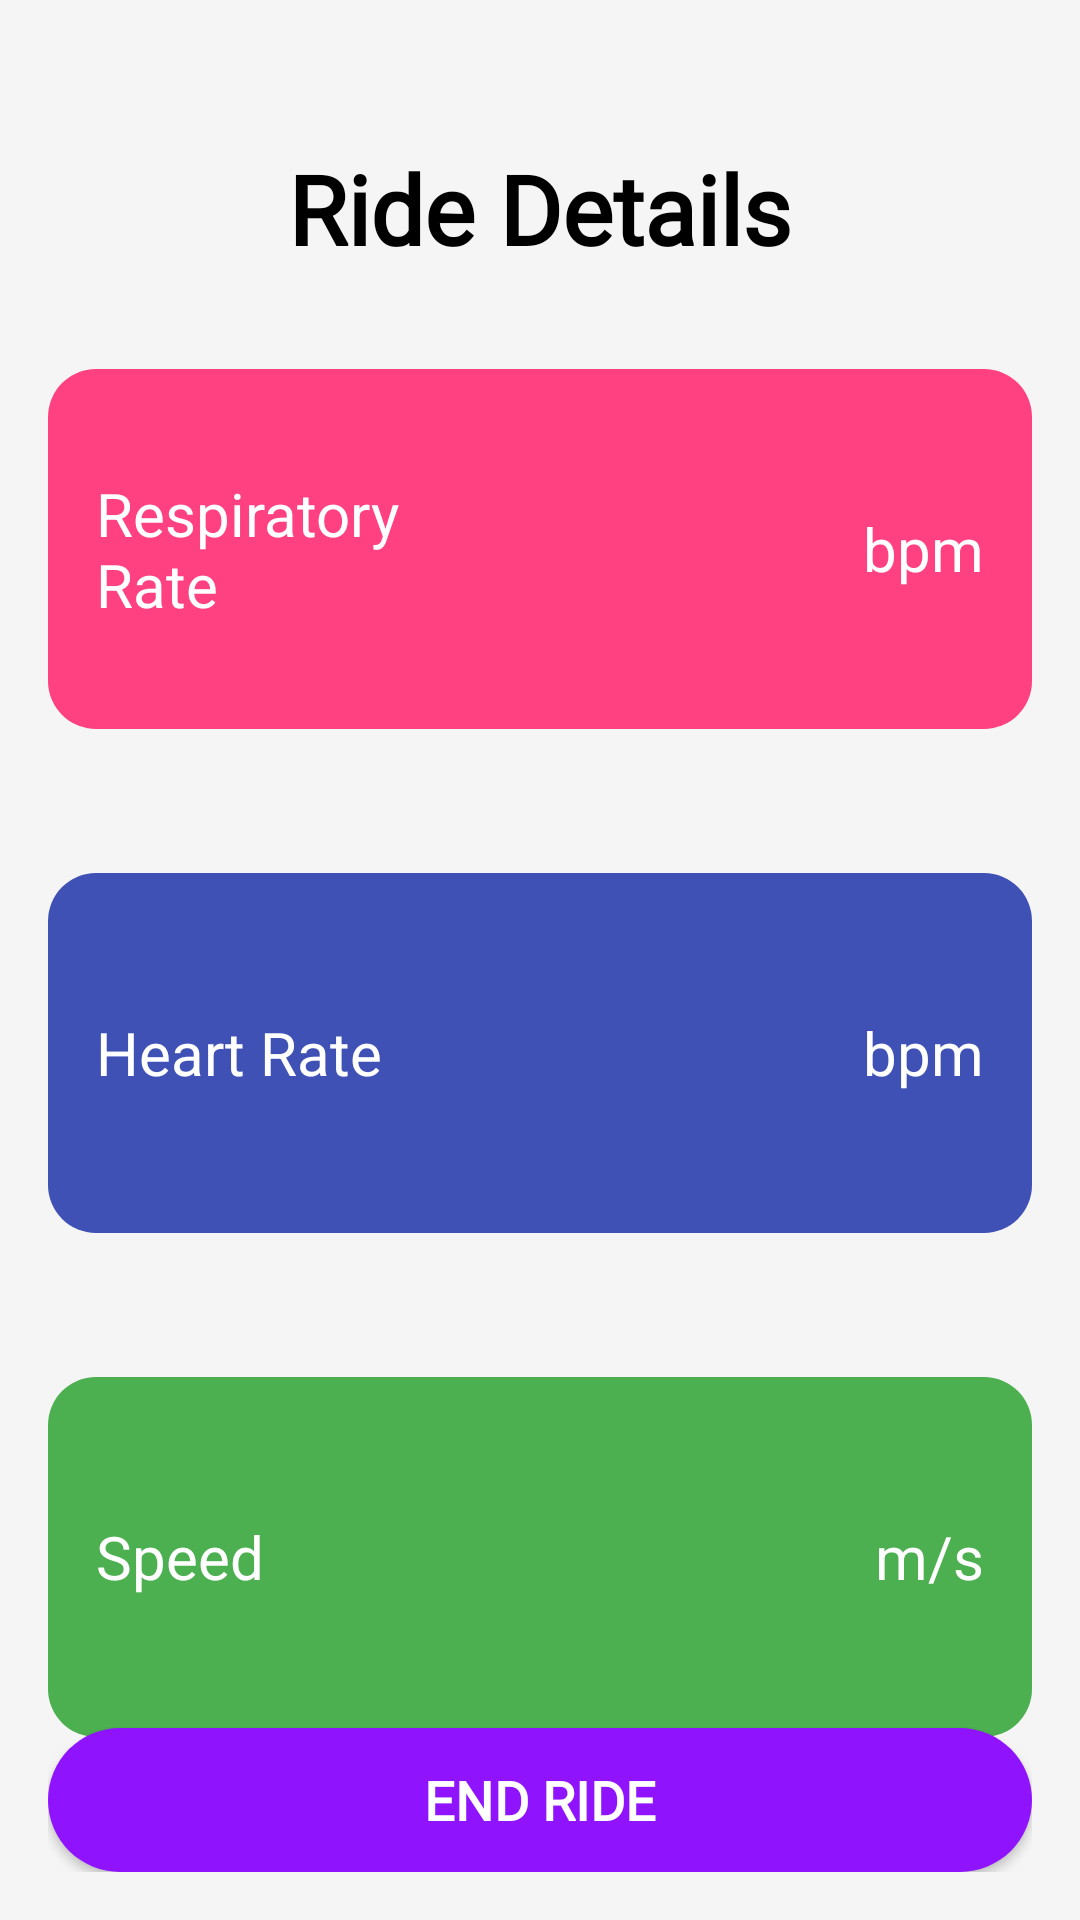

Here is an Android app screen rendered from its layout file. Give the layout XML and the strings, colors and styles it references.
<!-- AndroidManifest.xml: application theme Theme.RapidRescue -->
<!-- res/layout/sensor_activity_layout.xml -->
<?xml version="1.0" encoding="utf-8"?>
<RelativeLayout xmlns:android="http://schemas.android.com/apk/res/android"
    android:layout_width="match_parent"
    android:layout_height="match_parent"
    android:padding="16dp"
    android:background="#F5F5F5">

    
    <TextView
        android:id="@+id/textViewHeader"
        android:layout_width="wrap_content"
        android:layout_height="wrap_content"
        android:text="Ride Details"
        android:textSize="32sp"
        android:textStyle="bold"
        android:textColor="#000000"
        android:fontFamily="@font/calibri"
        android:layout_gravity="center"
        android:layout_centerHorizontal="true"
        android:layout_marginTop="32dp"/>

    
    <LinearLayout
        android:id="@+id/kpiContainer"
        android:layout_width="match_parent"
        android:layout_height="wrap_content"
        android:orientation="vertical"
        android:layout_below="@id/textViewHeader"
        android:layout_marginTop="32dp">

        
        <LinearLayout
            android:layout_width="match_parent"
            android:layout_height="120dp"
            android:background="@drawable/rr"
            android:orientation="horizontal"
            android:padding="16dp"
            android:layout_marginBottom="48dp"
            android:gravity="center_vertical">

            <TextView
                android:layout_width="0dp"
                android:layout_height="wrap_content"
                android:layout_weight="1"
                android:text="Respiratory Rate"
                android:textColor="#FFFFFF"
                android:textSize="20sp"/>

            <TextView
                android:id="@+id/respiratoryRateTextView"
                android:layout_width="0dp"
                android:layout_height="wrap_content"
                android:layout_weight="1"
                android:fontFamily="@font/calibri"
                android:textColor="#FFFFFF"
                android:textSize="32sp"
                android:gravity="center"
                android:textStyle="bold"/>

            <TextView
                android:layout_width="wrap_content"
                android:layout_height="wrap_content"
                android:text="bpm"
                android:textColor="#FFFFFF"
                android:textSize="20sp"/>
        </LinearLayout>

        
        <LinearLayout
            android:layout_width="match_parent"
            android:layout_height="120dp"
            android:background="@drawable/hr"
            android:orientation="horizontal"
            android:padding="16dp"
            android:layout_marginBottom="48dp"
            android:gravity="center_vertical">

            <TextView
                android:layout_width="0dp"
                android:layout_height="wrap_content"
                android:layout_weight="1"
                android:text="Heart Rate"
                android:textColor="#FFFFFF"
                android:textSize="20sp"/>

            <TextView
                android:id="@+id/heartRateTextView"
                android:layout_width="0dp"
                android:layout_height="wrap_content"
                android:layout_weight="1"
                android:fontFamily="@font/calibri"
                android:textColor="#FFFFFF"
                android:textSize="32sp"
                android:gravity="center"
                android:textStyle="bold"/>

            <TextView
                android:layout_width="wrap_content"
                android:layout_height="wrap_content"
                android:text="bpm"
                android:textColor="#FFFFFF"
                android:textSize="20sp"/>
        </LinearLayout>

        
        <LinearLayout
            android:layout_width="match_parent"
            android:layout_height="120dp"
            android:background="@drawable/speed"
            android:orientation="horizontal"
            android:padding="16dp"
            android:gravity="center_vertical">

            <TextView
                android:layout_width="0dp"
                android:layout_height="wrap_content"
                android:layout_weight="1"
                android:text="Speed"
                android:textColor="#FFFFFF"
                android:textSize="20sp"/>

            <TextView
                android:id="@+id/speedRateTextView"
                android:layout_width="0dp"
                android:layout_height="wrap_content"
                android:layout_weight="1"
                android:fontFamily="@font/calibri"
                android:textColor="#FFFFFF"
                android:textSize="32sp"
                android:gravity="center"
                android:textStyle="bold"/>

            <TextView
                android:layout_width="wrap_content"
                android:layout_height="wrap_content"
                android:text="m/s"
                android:textColor="#FFFFFF"
                android:textSize="20sp"/>
        </LinearLayout>
    </LinearLayout>

    
    <Button
        android:id="@+id/endrideButton"
        android:layout_width="match_parent"
        android:layout_height="wrap_content"
        android:text="End Ride"
        android:background="@drawable/buttonshape"
        android:fontFamily="@font/calibri"
        android:textColor="#FFFFFF"
        android:textSize="18sp"
        android:textStyle="bold"
        android:layout_alignParentBottom="true"
        android:layout_marginTop="16dp"/>
</RelativeLayout>
<!-- resources referenced by this layout -->
<resources>
  <!-- drawable buttonshape (drawable) -->
  <?xml version="1.0" encoding="utf-8"?>
  <selector xmlns:android="http://schemas.android.com/apk/res/android">
      <item>
          <shape android:shape="rectangle">
              <solid android:color="#9013fe" />
              <corners android:radius="24dp"/>
          </shape>
      </item>
  </selector>
  <!-- drawable hr (drawable) -->
  <?xml version="1.0" encoding="utf-8"?>
  <selector xmlns:android="http://schemas.android.com/apk/res/android">
      <item>
          <shape android:shape="rectangle">
              <solid android:color="#3F51B5" />
              <corners android:radius="16dp"/>
          </shape>
      </item>
  </selector>
  <!-- drawable rr (drawable) -->
  <?xml version="1.0" encoding="utf-8"?>
  <selector xmlns:android="http://schemas.android.com/apk/res/android">
      <item>
          <shape android:shape="rectangle">
              <solid android:color="#FF4081" />
              <corners android:radius="16dp"/>
          </shape>
      </item>
  </selector>
  <!-- drawable speed (drawable) -->
  <?xml version="1.0" encoding="utf-8"?>
  <selector xmlns:android="http://schemas.android.com/apk/res/android">
      <item>
          <shape android:shape="rectangle">
              <solid android:color="#4CAF50" />
              <corners android:radius="16dp"/>
          </shape>
      </item>
  </selector>
  <style name="Theme.RapidRescue" parent="Base.Theme.RapidRescue" />
  <style name="Base.Theme.RapidRescue" parent="Theme.AppCompat.Light.NoActionBar">
          
          
      </style>
</resources>
